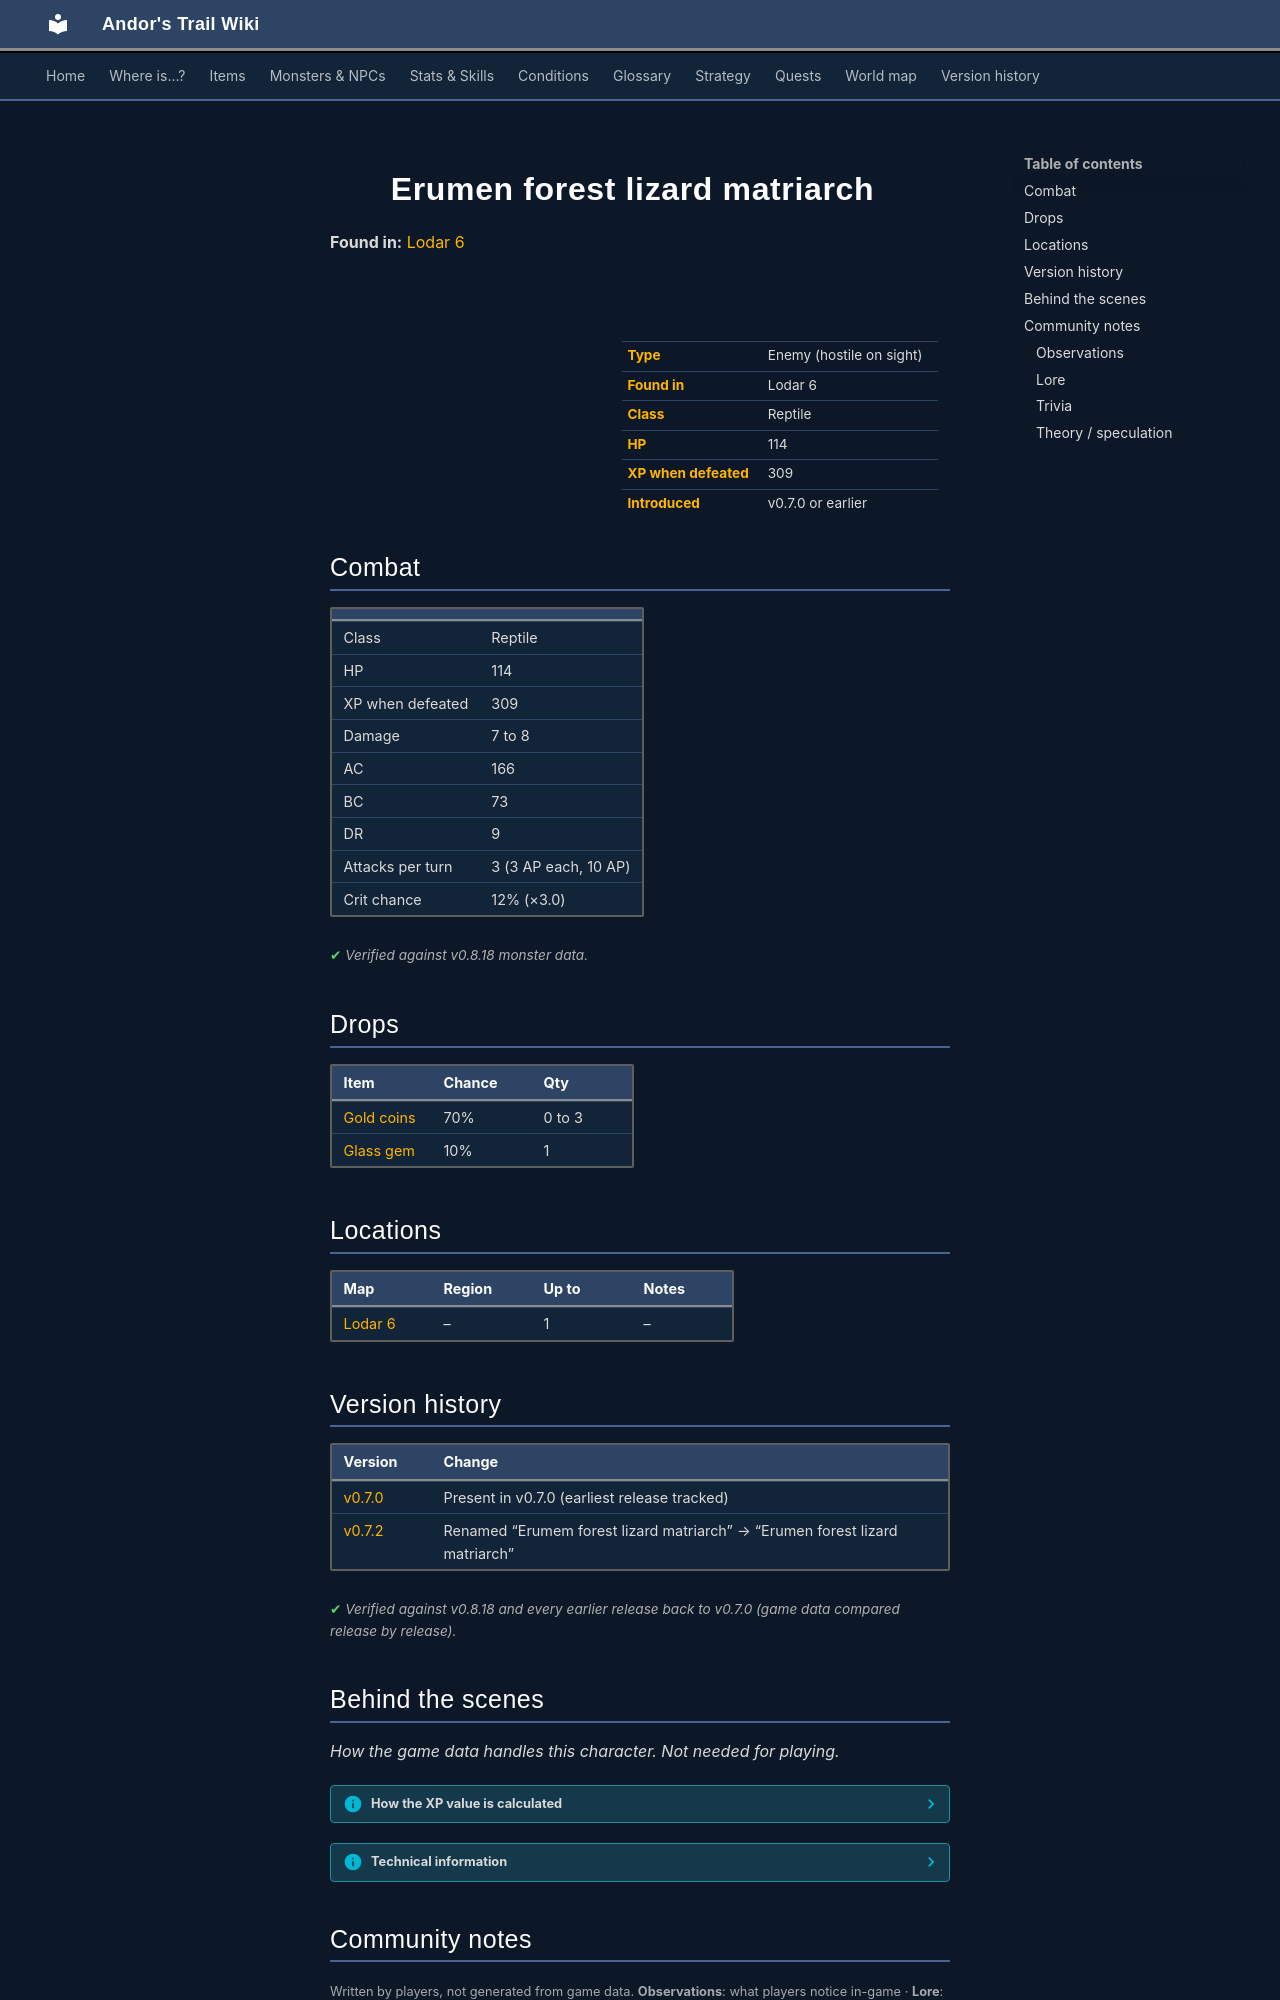

repository: asdfghjkl628/Andor-s-Trail-Wikiiii · page: monsters/erumen_10/index.html · generator: mkdocs

---
description: "Erumen forest lizard matriarch is an enemy in Andor's Trail (reptile) with 114 HP, worth 309 XP, found in Lodar 6. Drops: Gold coins, Glass gem."
---

# ![](../assets/icons/monsters/monsters_tometik1_79.png){ .sprite } Erumen forest lizard matriarch

**Found in:** [Lodar 6](../maps/lodar6.md)

<div class="infobox" markdown>

<p class="ib-img"><img class="sprite" src="../../assets/icons/monsters/monsters_tometik1_79.png" alt=""></p>

| | |
|---|---|
| **Type** | Enemy (hostile on sight) |
| **Found in** | Lodar 6 |
| **Class** | Reptile |
| **HP** | 114 |
| **XP when defeated** | 309 |
| **Introduced** | v0.7.0 or earlier |

</div>

## Combat

| | |
|---|---|
| Class | Reptile |
| HP | 114 |
| XP when defeated | 309 |
| Damage | 7 to 8 |
| AC | 166 |
| BC | 73 |
| DR | 9 |
| Attacks per turn | 3 (3 AP each, 10 AP) |
| Crit chance | 12% (×3.0) |


<p class="verified">Verified against v0.8.18 monster data.</p>

## Drops

| Item | Chance | Qty |
|---|---|---|
| [Gold coins](../items/gold.md) | 70% | 0 to 3 |
| [Glass gem](../items/gem1.md) | 10% | 1 |

## Locations

| Map | Region | Up to | Notes |
|---|---|---|---|
| [Lodar 6](../maps/lodar6.md) | – | 1 | – |


## Version history

| Version | Change |
|---|---|
| [v0.7.0](../versions/0.7.0.md) | Present in v0.7.0 (earliest release tracked) |
| [v0.7.2](../versions/0.7.2.md) | Renamed “Erumem forest lizard matriarch” → “Erumen forest lizard matriarch” |

<p class="verified">Verified against v0.8.18 and every earlier release back to v0.7.0 (game data compared release by release).</p>


## Behind the scenes

*How the game data handles this character. Not needed for playing.*

??? info "How the XP value is calculated"

    The game computes each enemy's experience value when it loads the data (`MonsterTypeParser.java`):

    XP = ⌈(attacks per turn × attack chance × average damage × (1 + critical skill × critical multiplier) × 3 + HP × (1 + block chance) + 9 × damage resistance) × 0.7⌉

    Percentages are used as fractions (e.g. 60% = 0.6). Enemies whose attacks inflict a condition are worth 50 XP more. The More Exp skill adds a percentage on top.

??? info "Technical information"

    | | |
    |---|---|
    | Entry ID | `erumen_10` |
    | Type (wiki) | Enemy |
    | Spawn group | `erumen_f2` |
    | Loot table | `erumen` |
    | Conversation | – |
    | Faction | – |
    | Movement | – |
    | Icon | `monsters_tometik1:79` |
    | Defined in | `res/raw/monsterlist_v070_lodarmaze.json` |

    Raw data:

    ```json
    {
     "id": "erumen_10",
     "name": "Erumen forest lizard matriarch",
     "iconID": "monsters_tometik1:79",
     "maxHP": 114,
     "moveCost": 5,
     "monsterClass": "reptile",
     "attackDamage": {
      "min": 7,
      "max": 8
     },
     "spawnGroup": "erumen_f2",
     "droplistID": "erumen",
     "attackCost": 3,
     "attackChance": 166,
     "criticalSkill": 15,
     "criticalMultiplier": 3.0,
     "blockChance": 73,
     "damageResistance": 9
    }
    ```


## Community notes

<small>Written by players, not generated from game data. **Observations**: what players notice in-game · **Lore**: the in-world story · **Trivia**: real-world facts, references, development history · **Theory / speculation**: unconfirmed ideas; may just be unfinished content</small>

### Observations

*No notes yet. Contributions are welcome: [add a note](https://github.com/asdfghjkl628/Andor-s-Trail-Wikiiii/new/main/notes/monsters?filename=erumen_10.md&value=%23%23%20Observations%0A%0A%3C%21--%20what%20players%20notice%20in-game%20--%3E%0A%0A%23%23%20Lore%0A%0A%3C%21--%20the%20in-world%20story%20--%3E%0A%0A%23%23%20Trivia%0A%0A%3C%21--%20real-world%20facts%2C%20references%2C%20development%20history%20--%3E%0A%0A%23%23%20Theory%20/%20speculation%0A%0A%3C%21--%20unconfirmed%20ideas%3B%20may%20just%20be%20unfinished%20content%20--%3E%0A).*
